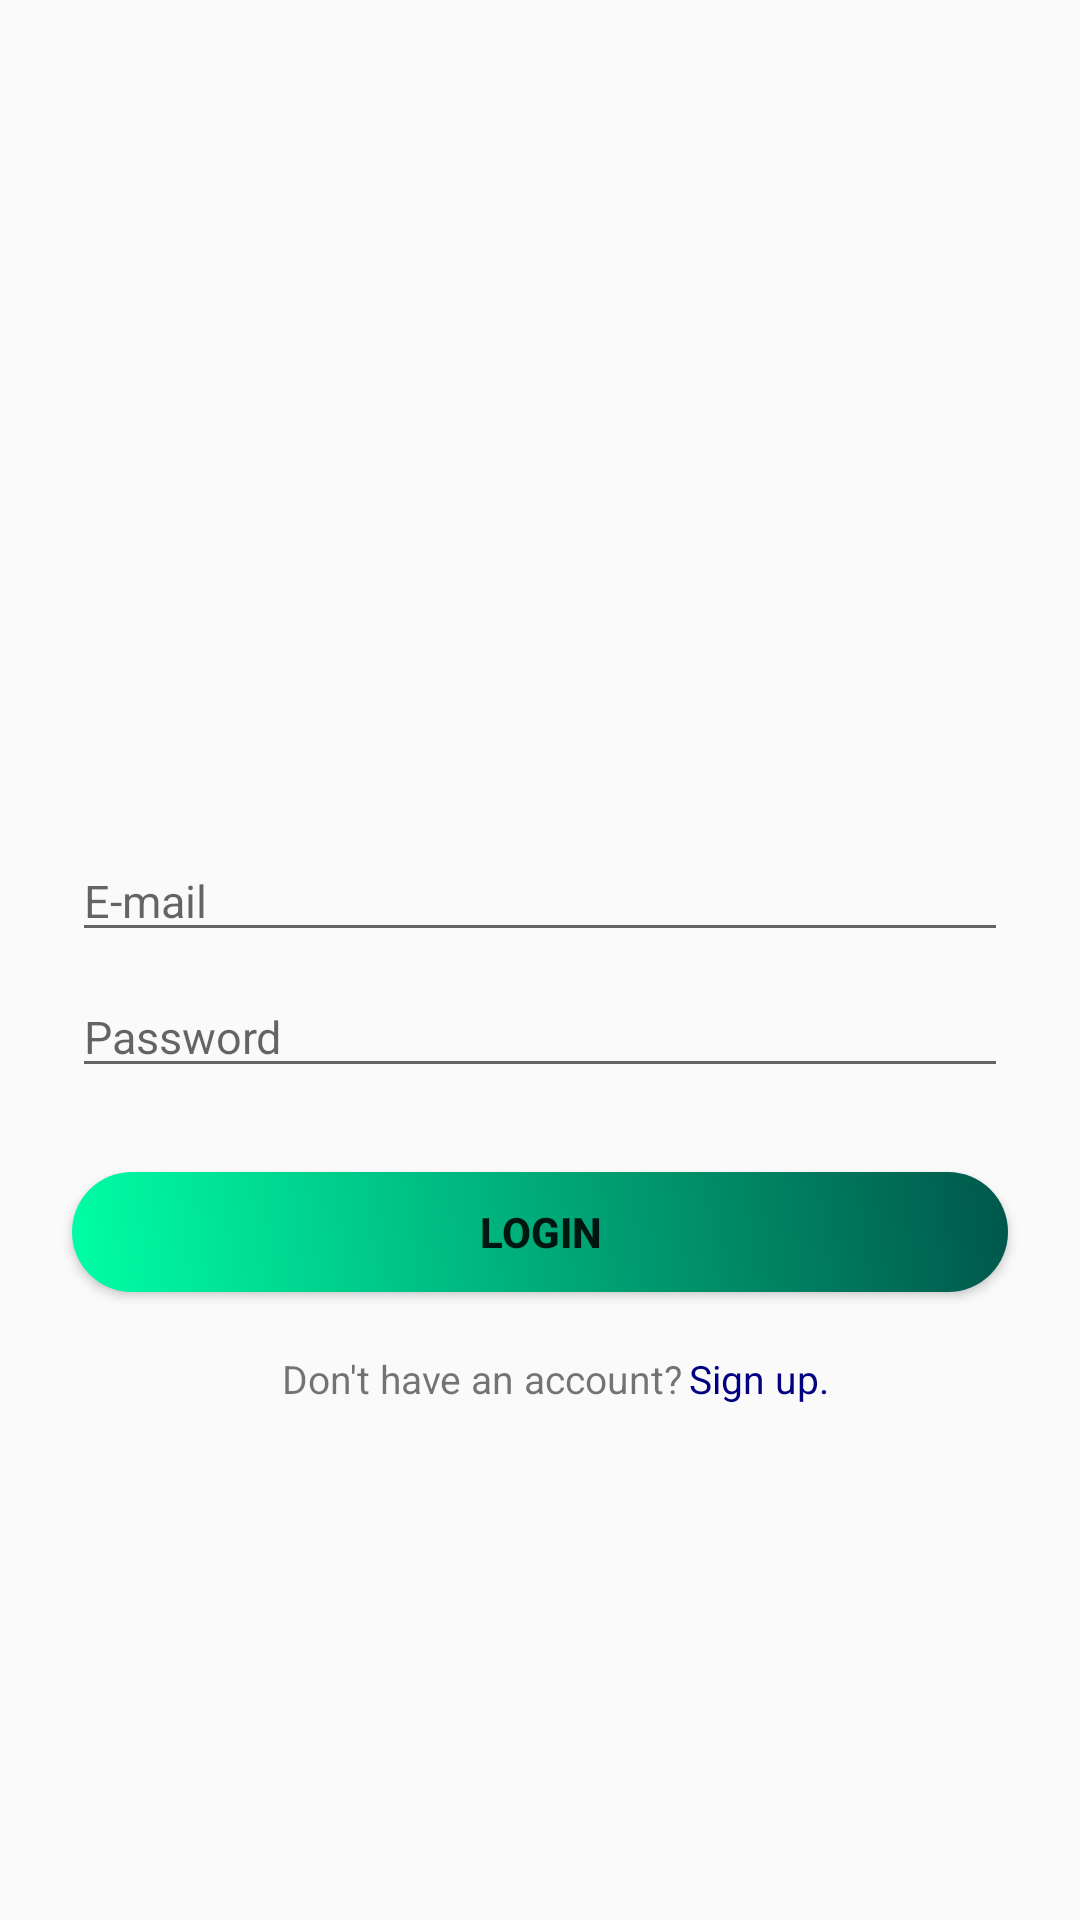

Layout XML and referenced resources for this Android screen:
<!-- AndroidManifest.xml: application theme AppTheme -->
<!-- res/layout/activity_main.xml -->
<?xml version="1.0" encoding="utf-8"?>
<androidx.constraintlayout.widget.ConstraintLayout xmlns:android="http://schemas.android.com/apk/res/android"
    xmlns:app="http://schemas.android.com/apk/res-auto"
    xmlns:tools="http://schemas.android.com/tools"
    android:layout_width="match_parent"
    android:layout_height="match_parent"
    tools:context=".MainActivity">

    <EditText
        android:id="@+id/loginEmaild"
        android:layout_width="match_parent"
        android:layout_height="wrap_content"
        android:layout_marginStart="24dp"
        android:layout_marginTop="280dp"
        android:layout_marginEnd="24dp"
        android:ems="10"
        android:hint="E-mail"
        android:inputType="textEmailAddress"
        android:textSize="15sp"
        app:layout_constraintEnd_toEndOf="parent"
        app:layout_constraintHorizontal_bias="0.0"
        app:layout_constraintStart_toStartOf="parent"
        app:layout_constraintTop_toTopOf="parent"
        app:layout_goneMarginStart="10dp" />

    <EditText
        android:id="@+id/loginPassId"
        android:layout_width="match_parent"
        android:layout_height="wrap_content"
        android:layout_marginStart="24dp"
        android:layout_marginLeft="24dp"
        android:layout_marginTop="8dp"
        android:layout_marginEnd="24dp"
        android:layout_marginRight="24dp"
        android:ems="10"
        android:hint="Password"
        android:inputType="textPassword"
        android:textSize="15sp"
        app:layout_constraintEnd_toEndOf="parent"
        app:layout_constraintStart_toStartOf="parent"
        app:layout_constraintTop_toBottomOf="@+id/loginEmaild"
        app:layout_goneMarginStart="10dp" />

    <Button
        android:id="@+id/loginBtnId"
        android:layout_width="match_parent"
        android:layout_height="40dp"
        android:layout_marginStart="24dp"
        android:layout_marginTop="28dp"
        android:layout_marginEnd="24dp"
        android:background="@drawable/buttonshaper"
        android:text="Login"
        android:textStyle="bold"
        app:layout_constraintEnd_toEndOf="parent"
        app:layout_constraintHorizontal_bias="1.0"
        app:layout_constraintStart_toStartOf="parent"
        app:layout_constraintTop_toBottomOf="@+id/loginPassId" />

    <TextView
        android:id="@+id/textView4"
        android:layout_width="wrap_content"
        android:layout_height="wrap_content"
        android:layout_marginTop="20dp"
        android:text="Don't have an account?"
        android:textSize="13sp"
        app:layout_constraintEnd_toEndOf="parent"
        app:layout_constraintHorizontal_bias="0.416"
        app:layout_constraintStart_toStartOf="parent"
        app:layout_constraintTop_toBottomOf="@+id/loginBtnId" />

    <TextView
        android:id="@+id/signuptext"
        android:layout_width="wrap_content"
        android:layout_height="wrap_content"
        android:layout_marginStart="2dp"
        android:layout_marginLeft="2dp"
        android:layout_marginTop="20dp"
        android:text="Sign up."
        android:textSize="13sp"
        android:clickable="true"
        android:gravity="bottom"
        android:textColor="@color/Navy"
        app:layout_constraintStart_toEndOf="@+id/textView4"
        app:layout_constraintTop_toBottomOf="@+id/loginBtnId" />

    <ProgressBar
        android:id="@+id/loginprogressBar"
        android:visibility="gone"
        style="?android:attr/progressBarStyle"
        android:layout_width="25dp"
        android:layout_height="25dp"
        android:layout_marginStart="8dp"
        android:layout_marginLeft="8dp"
        android:layout_marginTop="8dp"
        android:layout_marginEnd="8dp"
        android:layout_marginRight="8dp"
        android:layout_marginBottom="8dp"
        app:layout_constraintBottom_toBottomOf="parent"
        app:layout_constraintEnd_toEndOf="parent"
        app:layout_constraintHorizontal_bias="0.498"
        app:layout_constraintStart_toStartOf="parent"
        app:layout_constraintTop_toTopOf="parent" />


</androidx.constraintlayout.widget.ConstraintLayout>
<!-- resources referenced by this layout -->
<resources>
  <color name="Navy">#000080</color>
  <!-- drawable buttonshaper (drawable) -->
  <?xml version="1.0" encoding="utf-8"?>
  <shape xmlns:android="http://schemas.android.com/apk/res/android"
      android:shape="rectangle" android:padding="10dp">
      
  
      <gradient
          android:startColor="@color/SpringGreen"
          android:endColor="@color/colorPrimaryDark"
          android:angle="45"
          android:dither="true"
          />
      <corners android:radius="25dp"/>
  </shape>
  <style name="AppTheme" parent="Theme.AppCompat.Light.NoActionBar">
          
          <item name="colorPrimary">@color/colorPrimary</item>
          <item name="colorPrimaryDark">@color/colorPrimaryDark</item>
          <item name="colorAccent">@color/colorAccent</item>
      </style>
  <color name="SpringGreen">#00FFA6</color>
  <color name="colorPrimaryDark">#00574B</color>
  <color name="colorPrimary">#008577</color>
  <color name="colorAccent">#0000FF</color>
</resources>
